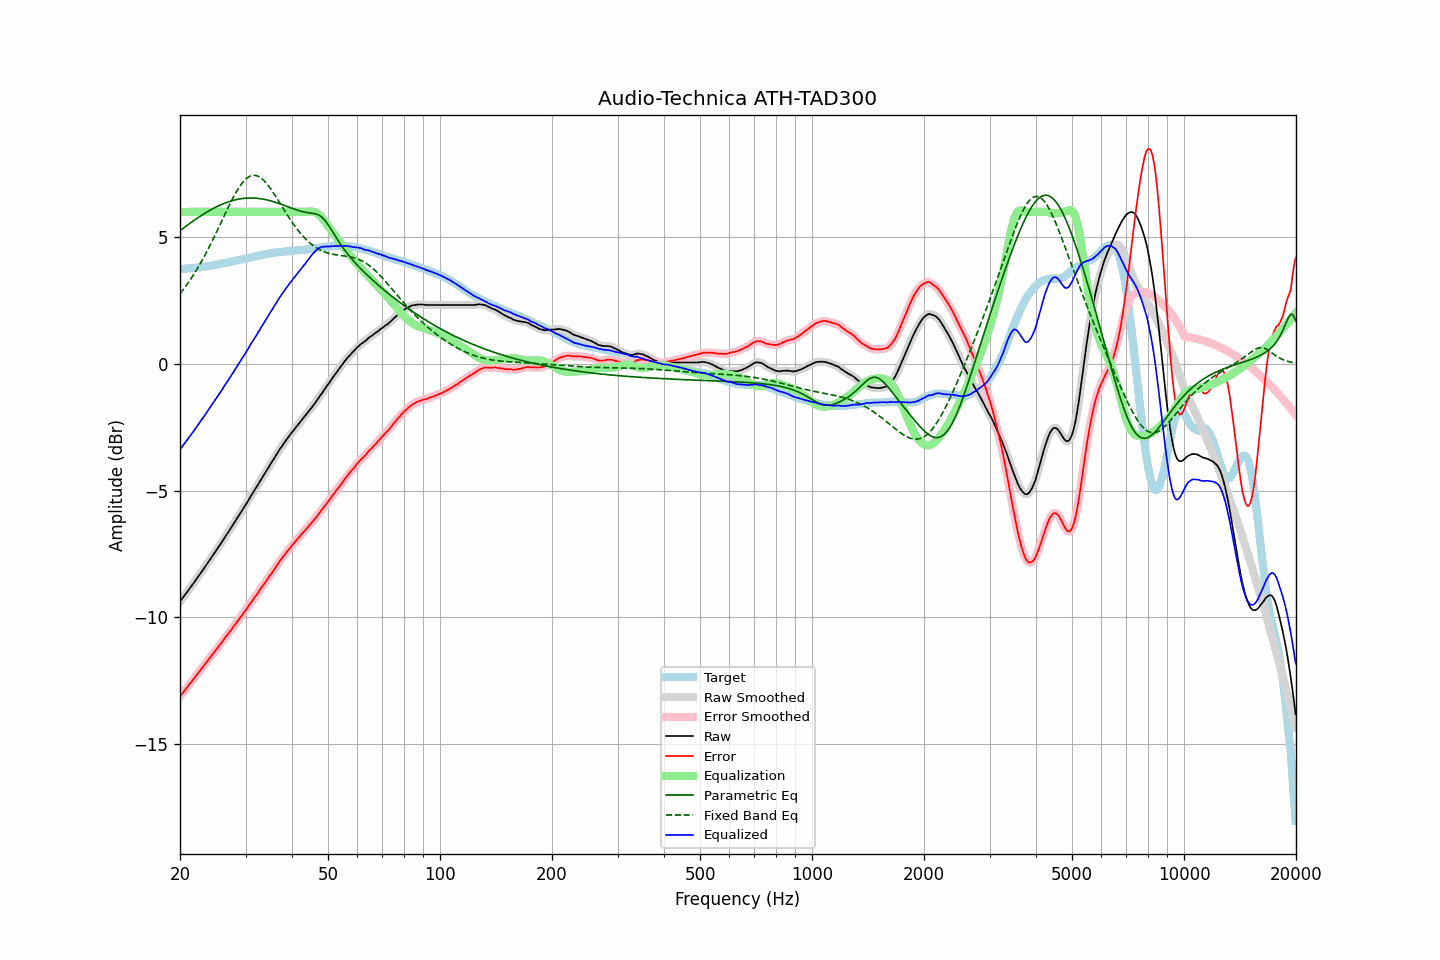

The table this chart was drawn from, first rows:
frequency, raw, error, smoothed, error_smoothed, equalization, parametric_eq, fixed_band_eq, equalized_raw, equalized_smoothed, target
20.00, -9.38, -13.13, -9.38, -13.12, 6.00, 5.26, 2.77, -3.38, -3.38, 3.74
20.20, -9.29, -13.03, -9.30, -13.04, 6.00, 5.31, 2.85, -3.29, -3.30, 3.74
20.40, -9.21, -12.96, -9.21, -12.96, 6.00, 5.35, 2.93, -3.21, -3.21, 3.75
20.61, -9.13, -12.89, -9.13, -12.88, 6.00, 5.40, 3.02, -3.13, -3.13, 3.76
20.81, -9.04, -12.80, -9.04, -12.80, 6.00, 5.45, 3.10, -3.04, -3.04, 3.76
21.02, -8.95, -12.72, -8.95, -12.72, 6.00, 5.50, 3.19, -2.95, -2.95, 3.77
21.23, -8.86, -12.63, -8.87, -12.64, 6.00, 5.54, 3.28, -2.86, -2.87, 3.77
21.44, -8.78, -12.56, -8.78, -12.56, 6.00, 5.59, 3.38, -2.78, -2.78, 3.78
21.66, -8.70, -12.48, -8.69, -12.48, 6.00, 5.63, 3.48, -2.70, -2.69, 3.79
21.87, -8.60, -12.39, -8.60, -12.40, 6.00, 5.68, 3.58, -2.60, -2.60, 3.79
22.09, -8.51, -12.31, -8.51, -12.31, 6.00, 5.72, 3.68, -2.51, -2.51, 3.80
22.31, -8.42, -12.23, -8.42, -12.23, 6.00, 5.76, 3.78, -2.42, -2.42, 3.81
22.54, -8.34, -12.14, -8.33, -12.15, 6.00, 5.81, 3.89, -2.34, -2.33, 3.81
22.76, -8.24, -12.06, -8.24, -12.06, 6.00, 5.85, 4.00, -2.24, -2.24, 3.82
22.99, -8.15, -11.98, -8.16, -11.98, 6.00, 5.89, 4.11, -2.15, -2.16, 3.83
23.22, -8.06, -11.90, -8.06, -11.90, 6.00, 5.93, 4.23, -2.06, -2.06, 3.84
23.45, -7.97, -11.82, -7.97, -11.82, 6.00, 5.97, 4.35, -1.97, -1.97, 3.85
23.69, -7.88, -11.73, -7.88, -11.73, 6.00, 6.00, 4.47, -1.88, -1.88, 3.86
23.92, -7.78, -11.65, -7.78, -11.65, 6.00, 6.04, 4.59, -1.78, -1.78, 3.87
24.16, -7.69, -11.57, -7.69, -11.57, 6.00, 6.08, 4.72, -1.69, -1.69, 3.88
24.40, -7.59, -11.48, -7.60, -11.49, 6.00, 6.11, 4.85, -1.59, -1.60, 3.88
24.65, -7.51, -11.41, -7.50, -11.40, 6.00, 6.15, 4.98, -1.51, -1.50, 3.90
24.89, -7.41, -11.33, -7.41, -11.32, 6.00, 6.18, 5.11, -1.41, -1.41, 3.91
25.14, -7.31, -11.24, -7.32, -11.24, 6.00, 6.21, 5.24, -1.31, -1.32, 3.92
25.39, -7.22, -11.16, -7.22, -11.16, 6.00, 6.24, 5.37, -1.22, -1.22, 3.93
25.65, -7.13, -11.07, -7.13, -11.07, 6.00, 6.27, 5.51, -1.13, -1.13, 3.94
25.91, -7.04, -11.00, -7.03, -10.99, 6.00, 6.30, 5.64, -1.04, -1.03, 3.96
26.16, -6.93, -10.90, -6.93, -10.90, 6.00, 6.32, 5.78, -0.93, -0.93, 3.97
26.43, -6.84, -10.82, -6.84, -10.82, 6.00, 6.35, 5.91, -0.84, -0.84, 3.98
26.69, -6.73, -10.72, -6.74, -10.73, 6.00, 6.37, 6.05, -0.73, -0.74, 3.99
26.96, -6.65, -10.65, -6.64, -10.65, 6.00, 6.39, 6.18, -0.65, -0.64, 4.01
27.23, -6.55, -10.56, -6.54, -10.56, 6.00, 6.42, 6.31, -0.55, -0.54, 4.02
27.50, -6.45, -10.48, -6.45, -10.48, 6.00, 6.43, 6.44, -0.45, -0.45, 4.04
27.77, -6.34, -10.39, -6.34, -10.39, 6.00, 6.45, 6.56, -0.34, -0.34, 4.05
28.05, -6.24, -10.31, -6.24, -10.31, 6.00, 6.47, 6.68, -0.24, -0.24, 4.07
28.33, -6.14, -10.22, -6.14, -10.22, 6.00, 6.48, 6.79, -0.14, -0.14, 4.08
28.62, -6.05, -10.14, -6.04, -10.14, 6.00, 6.50, 6.89, -0.05, -0.04, 4.09
28.90, -5.94, -10.05, -5.94, -10.05, 6.00, 6.51, 6.99, 0.06, 0.06, 4.10
29.19, -5.84, -9.97, -5.84, -9.97, 6.00, 6.52, 7.08, 0.16, 0.16, 4.12
29.48, -5.74, -9.88, -5.74, -9.88, 6.00, 6.53, 7.16, 0.26, 0.26, 4.13
29.78, -5.65, -9.80, -5.65, -9.80, 6.00, 6.54, 7.24, 0.35, 0.35, 4.15
30.08, -5.55, -9.71, -5.55, -9.71, 6.00, 6.54, 7.30, 0.45, 0.45, 4.16
30.38, -5.45, -9.62, -5.44, -9.62, 6.00, 6.54, 7.35, 0.55, 0.56, 4.18
30.68, -5.33, -9.52, -5.34, -9.53, 6.00, 6.55, 7.39, 0.67, 0.66, 4.19
30.99, -5.23, -9.43, -5.23, -9.43, 6.00, 6.55, 7.42, 0.77, 0.77, 4.21
31.30, -5.13, -9.34, -5.13, -9.34, 6.00, 6.55, 7.44, 0.87, 0.87, 4.22
31.61, -5.02, -9.26, -5.03, -9.26, 6.00, 6.55, 7.44, 0.98, 0.97, 4.23
31.93, -4.93, -9.17, -4.93, -9.17, 6.00, 6.54, 7.44, 1.07, 1.07, 4.24
32.24, -4.82, -9.08, -4.82, -9.08, 6.00, 6.54, 7.42, 1.18, 1.18, 4.26
32.57, -4.72, -8.99, -4.71, -8.99, 6.00, 6.53, 7.39, 1.28, 1.29, 4.27
32.89, -4.60, -8.89, -4.61, -8.90, 6.00, 6.52, 7.35, 1.40, 1.39, 4.29
33.22, -4.50, -8.80, -4.50, -8.80, 6.00, 6.51, 7.31, 1.50, 1.50, 4.30
33.55, -4.40, -8.72, -4.40, -8.71, 6.00, 6.50, 7.25, 1.60, 1.60, 4.32
33.89, -4.29, -8.62, -4.30, -8.63, 6.00, 6.49, 7.18, 1.71, 1.70, 4.32
34.23, -4.20, -8.54, -4.19, -8.53, 6.00, 6.47, 7.11, 1.80, 1.81, 4.34
34.57, -4.09, -8.44, -4.09, -8.44, 6.00, 6.46, 7.03, 1.91, 1.91, 4.35
34.92, -3.99, -8.34, -3.99, -8.35, 6.00, 6.44, 6.95, 2.01, 2.01, 4.36
35.27, -3.89, -8.26, -3.89, -8.26, 6.00, 6.42, 6.86, 2.11, 2.11, 4.38
35.62, -3.79, -8.17, -3.78, -8.17, 6.00, 6.41, 6.76, 2.21, 2.22, 4.38
35.97, -3.68, -8.08, -3.68, -8.08, 6.00, 6.39, 6.66, 2.32, 2.32, 4.39
... 635 more rows
